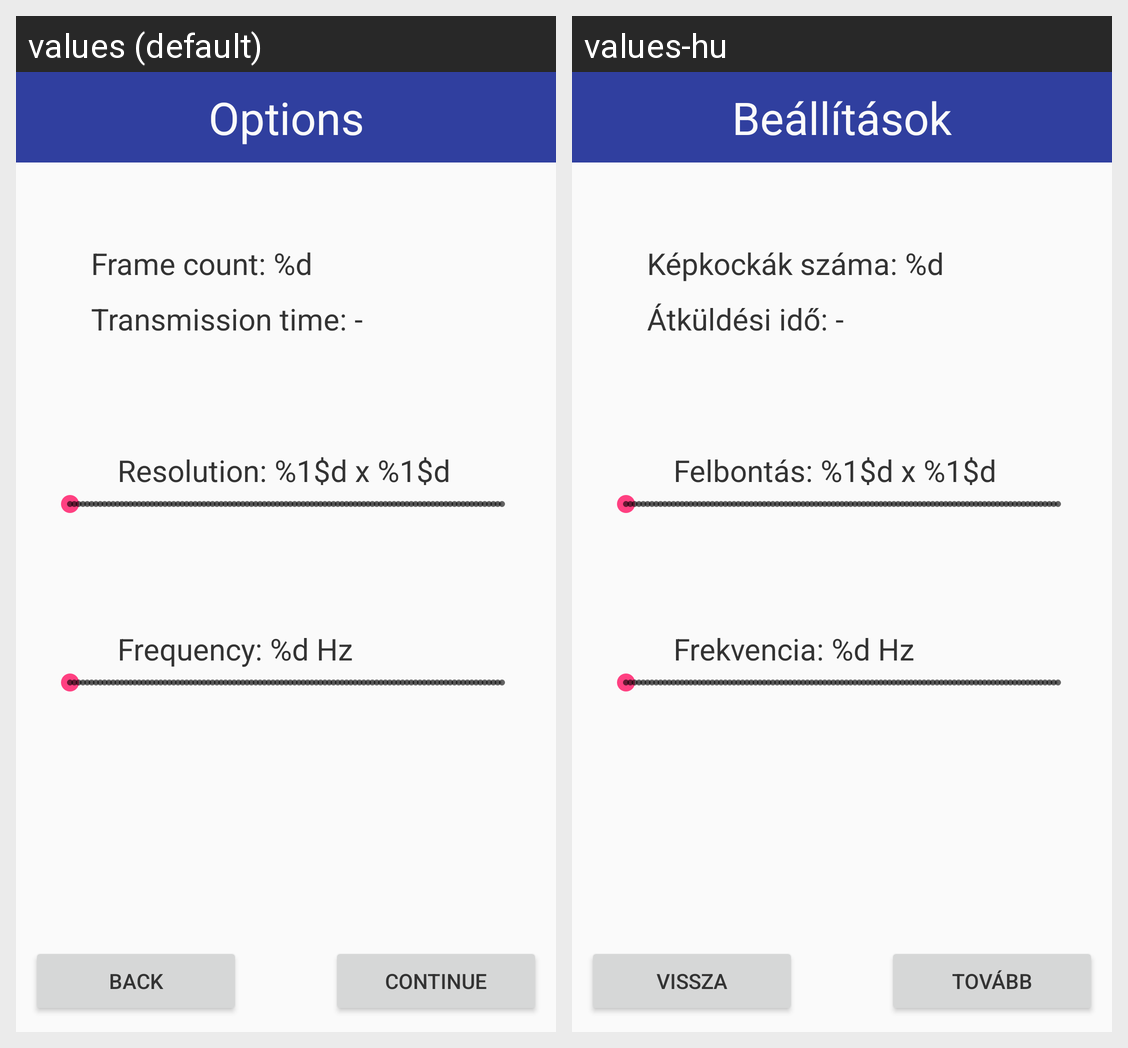

Strings drawn on this Android screen and how each of the app's shown locales translates them:
Android screen res/layout/fragment_send_configure.xml rendered under 2 locales, left to right: values (default), values-hu. Device: Nexus 5 (rendered at 1080×1920; each locale shown at half size, 540×960, under a caption strip naming it); theme AppTheme.
Strings drawn on this screen, with the default value and each locale's value (text and hints the layout hard-codes, and strings that could not be matched under every locale, appear in the picture but are not listed):

send_configure_title
  values: Options
  values-hu: Beállítások

send_configure_count
  values: Frame count: %d
  values-hu: Képkockák száma: %d

send_configure_time_instant
  values: Transmission time: -
  values-hu: Átküldési idő: -

send_configure_resolution
  values: Resolution: %1$d x %1$d
  values-hu: Felbontás: %1$d x %1$d

send_configure_frequency
  values: Frequency: %d Hz
  values-hu: Frekvencia: %d Hz

back
  values: Back
  values-hu: Vissza

forward
  values: Continue
  values-hu: Tovább
